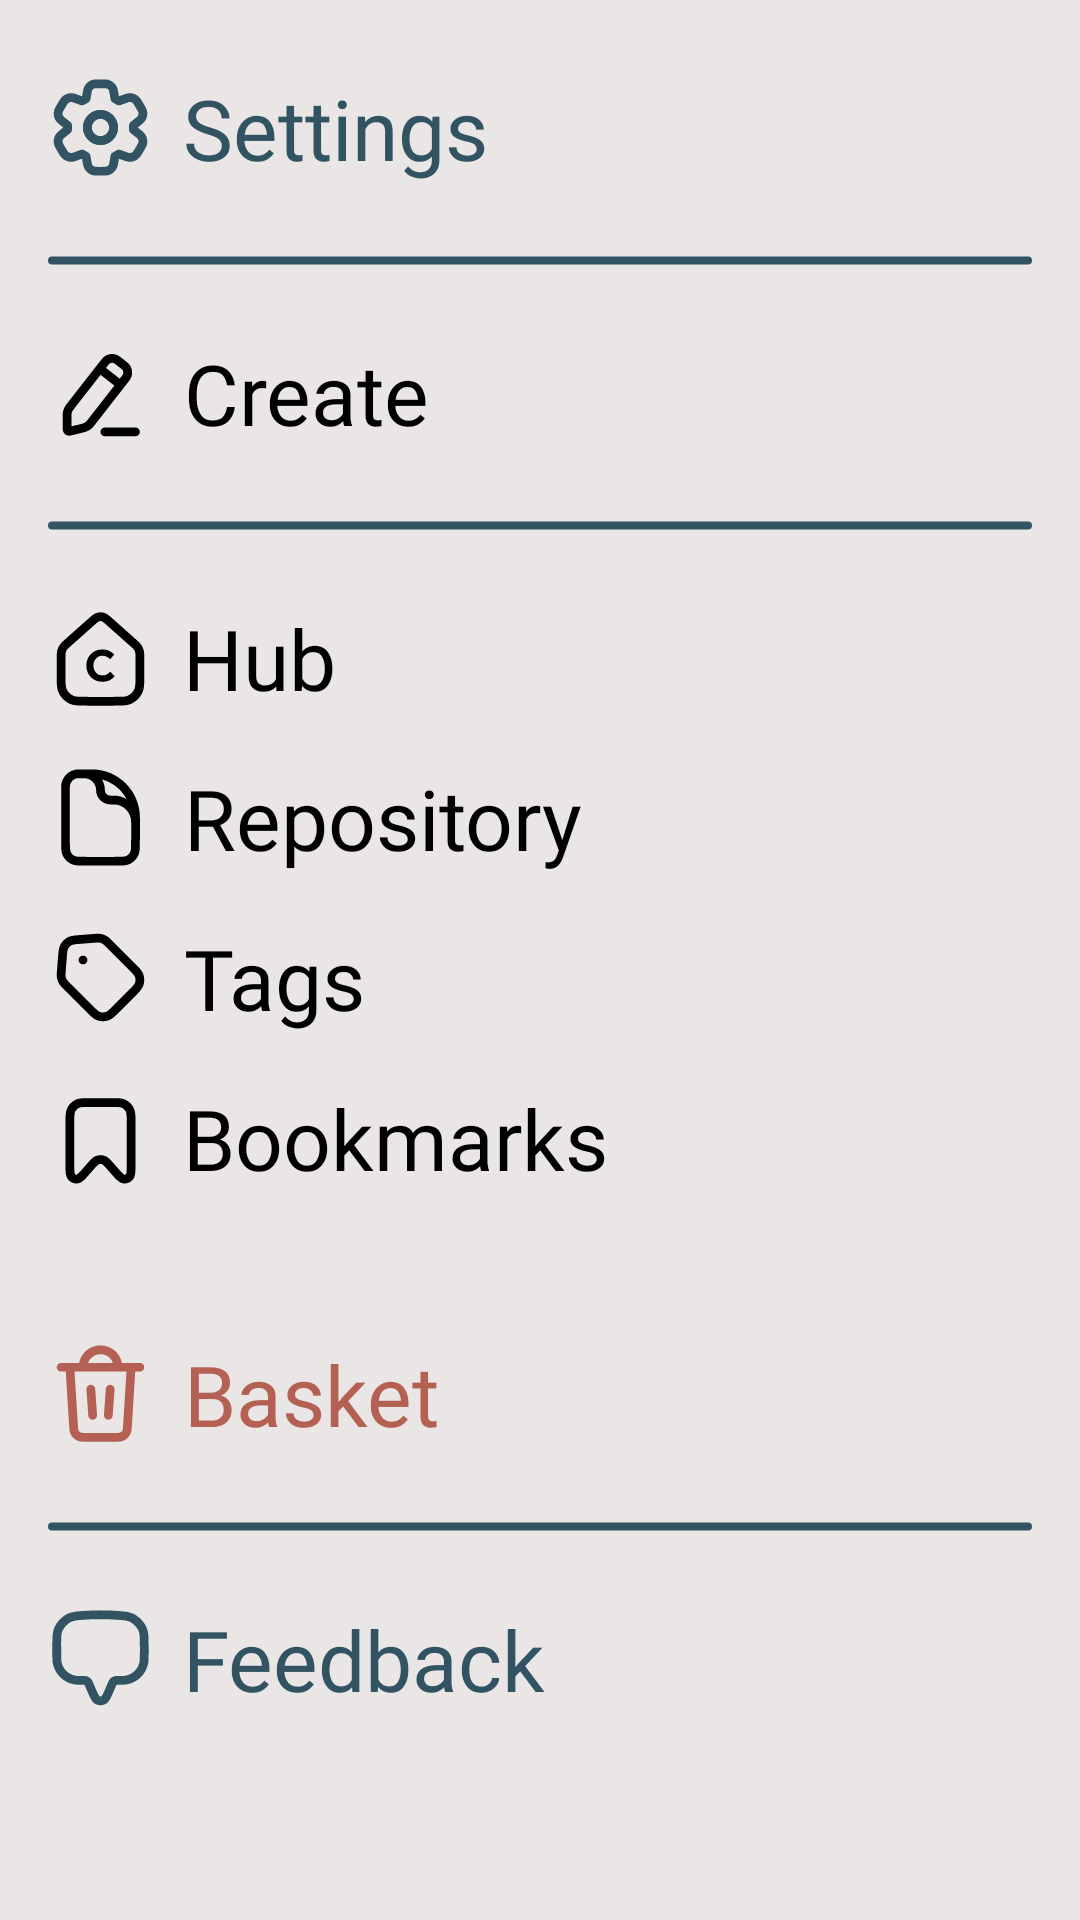

This screen was rendered from an Android layout file. Write that file and the resources it references.
<!-- AndroidManifest.xml: application theme Theme.Citatum -->
<!-- res/layout/fragment_left_navigation_menu.xml -->
<?xml version="1.0" encoding="utf-8"?>
<ScrollView xmlns:android="http://schemas.android.com/apk/res/android"
    xmlns:app="http://schemas.android.com/apk/res-auto"
    android:id="@+id/lm_scroll_view"
    android:layout_width="@dimen/left_menu_size"
    android:layout_height="match_parent"
    android:background="@color/background_color"
    android:overScrollMode="never"
    app:layout_constraintBottom_toBottomOf="parent"
    app:layout_constraintEnd_toEndOf="parent"
    app:layout_constraintHorizontal_bias="1.0"
    app:layout_constraintStart_toStartOf="parent"
    app:layout_constraintTop_toTopOf="parent"
    app:layout_constraintVertical_bias="1.0">

    <LinearLayout
        android:layout_width="match_parent"
        android:layout_height="wrap_content"
        android:orientation="vertical">

        <TextView
            android:id="@+id/lm_settings_tv"
            android:layout_width="wrap_content"
            android:layout_height="wrap_content"
            android:layout_marginStart="16dp"
            android:layout_marginTop="24dp"
            android:drawablePadding="10dp"
            android:fontFamily="@font/gothampro"
            android:gravity="center"
            android:text="@string/left_menu_category_settings_text"
            android:textColor="@color/light_blue"
            android:textSize="@dimen/left_menu_text"
            app:drawableStartCompat="@drawable/icon_settings" />

        <ImageView
            android:id="@+id/lm_first_division_rectangle"
            android:layout_width="match_parent"
            android:layout_height="3dp"
            android:layout_gravity="center"
            android:layout_marginStart="16dp"
            android:layout_marginTop="24dp"
            android:layout_marginEnd="16dp"
            android:clickable="false"
            android:contentDescription="@string/cd_division_rectangle"
            android:src="@drawable/division_rectangle"
            app:layout_constraintStart_toStartOf="parent" />

        <TextView
            android:id="@+id/lm_pencil_tv"
            android:layout_width="wrap_content"
            android:layout_height="wrap_content"
            android:layout_marginStart="16dp"
            android:layout_marginTop="24dp"
            android:drawablePadding="10dp"
            android:fontFamily="@font/gothampro"
            android:gravity="center"
            android:text="@string/left_menu_category_pencil_text"
            android:textColor="@color/black"
            android:textSize="@dimen/left_menu_text"
            app:drawableStartCompat="@drawable/icon_pencil" />

        <ImageView
            android:id="@+id/lm_second_division_rectangle"
            android:layout_width="match_parent"
            android:layout_height="3dp"
            android:layout_gravity="center"
            android:layout_marginStart="16dp"
            android:layout_marginTop="24dp"
            android:layout_marginEnd="16dp"
            android:clickable="false"
            android:contentDescription="@string/cd_division_rectangle"
            android:src="@drawable/division_rectangle"
            app:layout_constraintStart_toStartOf="parent" />

        <TextView
            android:id="@+id/lm_hub_tv"
            android:layout_width="wrap_content"
            android:layout_height="wrap_content"
            android:layout_marginStart="16dp"
            android:layout_marginTop="24dp"
            android:drawablePadding="10dp"
            android:fontFamily="@font/gothampro"
            android:gravity="center"
            android:text="@string/left_menu_category_hub_text"
            android:textColor="@color/black"
            android:textSize="@dimen/left_menu_text"
            app:drawableStartCompat="@drawable/icon_hub" />

        <TextView
            android:id="@+id/lm_repository_tv"
            android:layout_width="wrap_content"
            android:layout_height="wrap_content"
            android:layout_marginStart="16dp"
            android:layout_marginTop="16dp"
            android:drawablePadding="10dp"
            android:fontFamily="@font/gothampro"
            android:gravity="center"
            android:text="@string/left_menu_category_repository_text"
            android:textColor="@color/black"
            android:textSize="@dimen/left_menu_text"
            app:drawableStartCompat="@drawable/icon_repository" />

        <TextView
            android:id="@+id/lm_tags_tv"
            android:layout_width="wrap_content"
            android:layout_height="wrap_content"
            android:layout_marginStart="16dp"
            android:layout_marginTop="16dp"
            android:drawablePadding="10dp"
            android:fontFamily="@font/gothampro"
            android:gravity="center"
            android:text="@string/left_menu_category_tags_text"
            android:textColor="@color/black"
            android:textSize="@dimen/left_menu_text"
            app:drawableStartCompat="@drawable/icon_tag" />

        <TextView
            android:id="@+id/lm_bookmark_tv"
            android:layout_width="wrap_content"
            android:layout_height="wrap_content"
            android:layout_marginStart="16dp"
            android:layout_marginTop="16dp"
            android:drawablePadding="10dp"
            android:fontFamily="@font/gothampro"
            android:gravity="center"
            android:text="@string/left_menu_category_bookmarks_text"
            android:textColor="@color/black"
            android:textSize="@dimen/left_menu_text"
            app:drawableStartCompat="@drawable/icon_bookmark" />

        <TextView
            android:id="@+id/lm_basket_tv"
            android:layout_width="wrap_content"
            android:layout_height="wrap_content"
            android:layout_marginStart="16dp"
            android:layout_marginTop="48dp"
            android:drawablePadding="10dp"
            android:fontFamily="@font/gothampro"
            android:gravity="center"
            android:text="@string/left_menu_category_basket_text"
            android:textColor="@color/light_red"
            android:textSize="@dimen/left_menu_text"
            app:drawableStartCompat="@drawable/icon_basket" />

        <ImageView
            android:id="@+id/lm_third_division_rectangle"
            android:layout_width="match_parent"
            android:layout_height="3dp"
            android:layout_gravity="center"
            android:layout_marginStart="16dp"
            android:layout_marginTop="24dp"
            android:layout_marginEnd="16dp"
            android:clickable="false"
            android:contentDescription="@string/cd_division_rectangle"
            android:src="@drawable/division_rectangle"
            app:layout_constraintStart_toStartOf="parent" />

        <TextView
            android:id="@+id/lm_feedback_tv"
            android:layout_width="wrap_content"
            android:layout_height="wrap_content"
            android:layout_marginStart="16dp"
            android:layout_marginTop="24dp"
            android:layout_marginBottom="16dp"
            android:drawablePadding="10dp"
            android:fontFamily="@font/gothampro"
            android:gravity="center"
            android:text="@string/left_menu_category_feedback_text"
            android:textColor="@color/light_blue"
            android:textSize="@dimen/left_menu_text"
            app:drawableStartCompat="@drawable/icon_feedback" />

    </LinearLayout>
</ScrollView>
<!-- resources referenced by this layout -->
<resources>
  <color name="background_color">#E9E6E5</color>
  <color name="black">#FF000000</color>
  <color name="light_blue">#325462</color>
  <color name="light_red">#B46052</color>
  <dimen name="left_menu_size">300dp</dimen>
  <dimen name="left_menu_text">28sp</dimen>
  <!-- drawable division_rectangle (drawable) -->
  <shape xmlns:android="http://schemas.android.com/apk/res/android"
      android:shape="rectangle">
      <solid android:color="@color/light_blue" />
      <corners android:radius="50dp" />
      <size
          android:width="1000dp"
          android:height="8dp" />
  </shape>
  <!-- drawable icon_basket (drawable) -->
  <vector xmlns:android="http://schemas.android.com/apk/res/android"
      xmlns:tools="http://schemas.android.com/tools"
      android:width="35dp"
      android:height="35dp"
      android:viewportWidth="35"
      android:viewportHeight="35">
      <path
          android:fillColor="#B46052"
          android:fillType="evenOdd"
          android:pathData="M10.354,7.292H4.375C3.57,7.292 2.917,7.945 2.917,8.75C2.917,9.555 3.57,10.208 4.375,10.208H5.922L7.124,29.44C7.268,31.745 9.18,33.542 11.49,33.542H23.51C25.82,33.542 27.732,31.745 27.876,29.44L29.078,10.208H30.625C31.43,10.208 32.083,9.555 32.083,8.75C32.083,7.945 31.43,7.292 30.625,7.292H27.719C27.711,7.292 27.703,7.292 27.695,7.292H24.646C23.97,3.963 21.028,1.458 17.5,1.458C13.972,1.458 11.03,3.963 10.354,7.292ZM13.374,7.292H21.626C21.025,5.592 19.405,4.375 17.5,4.375C15.595,4.375 13.974,5.592 13.374,7.292ZM26.156,10.208H8.844L10.035,29.258C10.083,30.026 10.72,30.625 11.49,30.625H23.51C24.28,30.625 24.917,30.026 24.965,29.258L26.156,10.208ZM20.823,14.597C21.627,14.654 22.233,15.351 22.177,16.154L21.566,24.883C21.51,25.686 20.813,26.292 20.01,26.236C19.206,26.18 18.6,25.483 18.657,24.679L19.267,15.951C19.323,15.147 20.02,14.541 20.823,14.597ZM14.176,14.598C14.98,14.541 15.677,15.147 15.733,15.951L16.343,24.679C16.399,25.483 15.794,26.18 14.99,26.236C14.187,26.292 13.49,25.686 13.434,24.883L12.823,16.154C12.767,15.351 13.373,14.654 14.176,14.598Z"
          tools:ignore="VectorPath" />
  </vector>
  <string name="cd_division_rectangle">Division rectangle</string>
  <string name="left_menu_category_basket_text">Basket</string>
  <string name="left_menu_category_bookmarks_text">Bookmarks</string>
  <string name="left_menu_category_feedback_text">Feedback</string>
  <string name="left_menu_category_hub_text">Hub</string>
  <string name="left_menu_category_pencil_text">Create</string>
  <string name="left_menu_category_repository_text">Repository</string>
  <string name="left_menu_category_settings_text">Settings</string>
  <string name="left_menu_category_tags_text">Tags</string>
  <style name="Theme.Citatum" parent="Theme.MaterialComponents.Light.NoActionBar">
          <item name="android:windowNoTitle">true</item>
          <item name="android:windowFullscreen">true</item>
      </style>
</resources>
